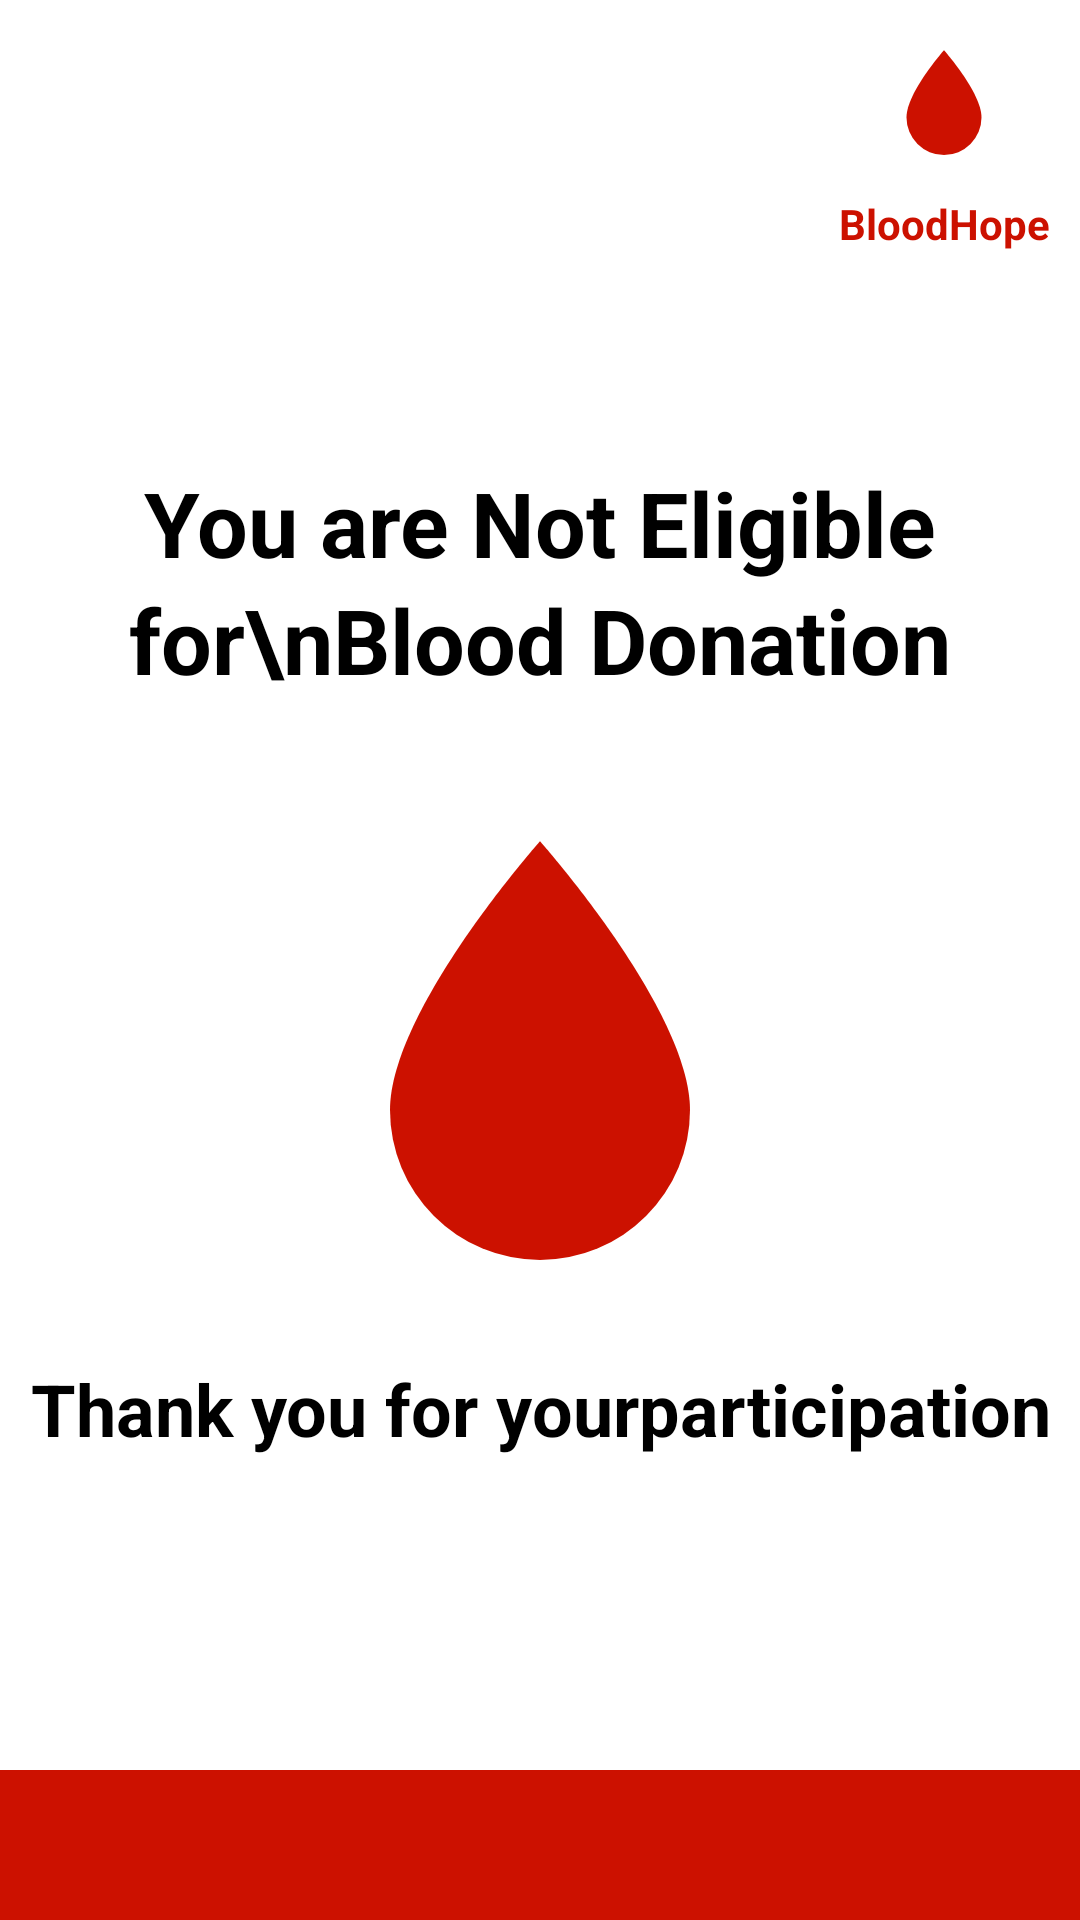

The Android layout XML behind this screen, and the referenced resources:
<!-- AndroidManifest.xml: application theme Theme.ASM2_Android -->
<!-- res/layout/register_donation_failed_sheet.xml -->
<RelativeLayout xmlns:android="http://schemas.android.com/apk/res/android"
    xmlns:app="http://schemas.android.com/apk/res-auto"
    android:layout_width="match_parent"
    android:layout_height="match_parent"
    android:background="@color/white">

    <ImageView
        android:id="@+id/ic_back"
        android:layout_width="25dp"
        android:layout_height="25dp"
        android:src="@drawable/ic_back"
        android:layout_alignParentStart="true"
        android:layout_margin="20dp"
        app:tint="@color/blood_orange" />

    <LinearLayout
        android:layout_width="wrap_content"
        android:layout_height="wrap_content"
        android:layout_alignParentEnd="true"
        android:layout_marginEnd="10dp"
        android:layout_marginTop="10dp"
        android:orientation="vertical"
        android:gravity="center">

        <ImageView
            android:layout_width="50dp"
            android:layout_height="50dp"
            android:src="@drawable/ic_bloodfilled"
            app:tint="@color/blood_orange" />

        <TextView
            android:layout_width="wrap_content"
            android:layout_height="wrap_content"
            android:textColor="@color/blood_orange"
            android:textStyle="bold"
            android:text="BloodHope"
            android:gravity="center"
            android:layout_marginTop="5dp" />
    </LinearLayout>

    <LinearLayout
        android:layout_width="wrap_content"
        android:layout_height="wrap_content"
        android:layout_centerInParent="true"
        android:orientation="vertical"
        android:gravity="center">

        <TextView
            android:layout_width="wrap_content"
            android:layout_height="wrap_content"
            android:gravity="center"
            android:text="You are Not Eligible for\nBlood Donation"
            android:textSize="30sp"
            android:textColor="@color/black"
            android:textStyle="bold"
            android:lineSpacingExtra="4dp" />

        <ImageView
            android:layout_width="200dp"
            android:layout_height="200dp"
            android:layout_marginTop="20dp"
            android:layout_centerInParent="true"
            android:src="@drawable/ic_bloodfilled"
            app:tint="@color/blood_orange" />

        <TextView
            android:layout_width="wrap_content"
            android:layout_height="wrap_content"
            android:gravity="center"
            android:layout_centerInParent="true"
            android:text="Thank you for yourparticipation"
            android:textSize="24sp"
            android:textColor="@android:color/black"
            android:textStyle="bold" />



    </LinearLayout>

    <View
        android:layout_width="match_parent"
        android:layout_height="50dp"
        android:background="@color/blood_orange"
        android:layout_alignParentBottom="true" />

</RelativeLayout>
<!-- resources referenced by this layout -->
<resources>
  <color name="black">#FF000000</color>
  <color name="blood_orange">#CC1100</color>
  <color name="white">#FFFFFFFF</color>
  <!-- drawable ic_bloodfilled (drawable) -->
  <vector xmlns:android="http://schemas.android.com/apk/res/android" android:height="24dp" android:width="24dp" android:viewportWidth="24" android:viewportHeight="24">
  
      <path android:fillColor="#000000" android:pathData="M12,20A6,6 0 0,1 6,14C6,10 12,3.25 12,3.25C12,3.25 18,10 18,14A6,6 0 0,1 12,20Z" />
  
  </vector>
  <style name="Theme.ASM2_Android" parent="Theme.MaterialComponents.DayNight.DarkActionBar">
          
          <item name="colorPrimary">@color/purple_500</item>
          <item name="colorPrimaryVariant">@color/purple_700</item>
          <item name="colorOnPrimary">@color/white</item>
          
          <item name="colorSecondary">@color/teal_200</item>
          <item name="colorSecondaryVariant">@color/teal_700</item>
          <item name="colorOnSecondary">@color/black</item>
          
          <item name="android:statusBarColor">?attr/colorPrimaryVariant</item>
          
      </style>
  <color name="purple_500">#FF6200EE</color>
  <color name="purple_700">#FF3700B3</color>
  <color name="teal_200">#FF03DAC5</color>
  <color name="teal_700">#FF018786</color>
</resources>
